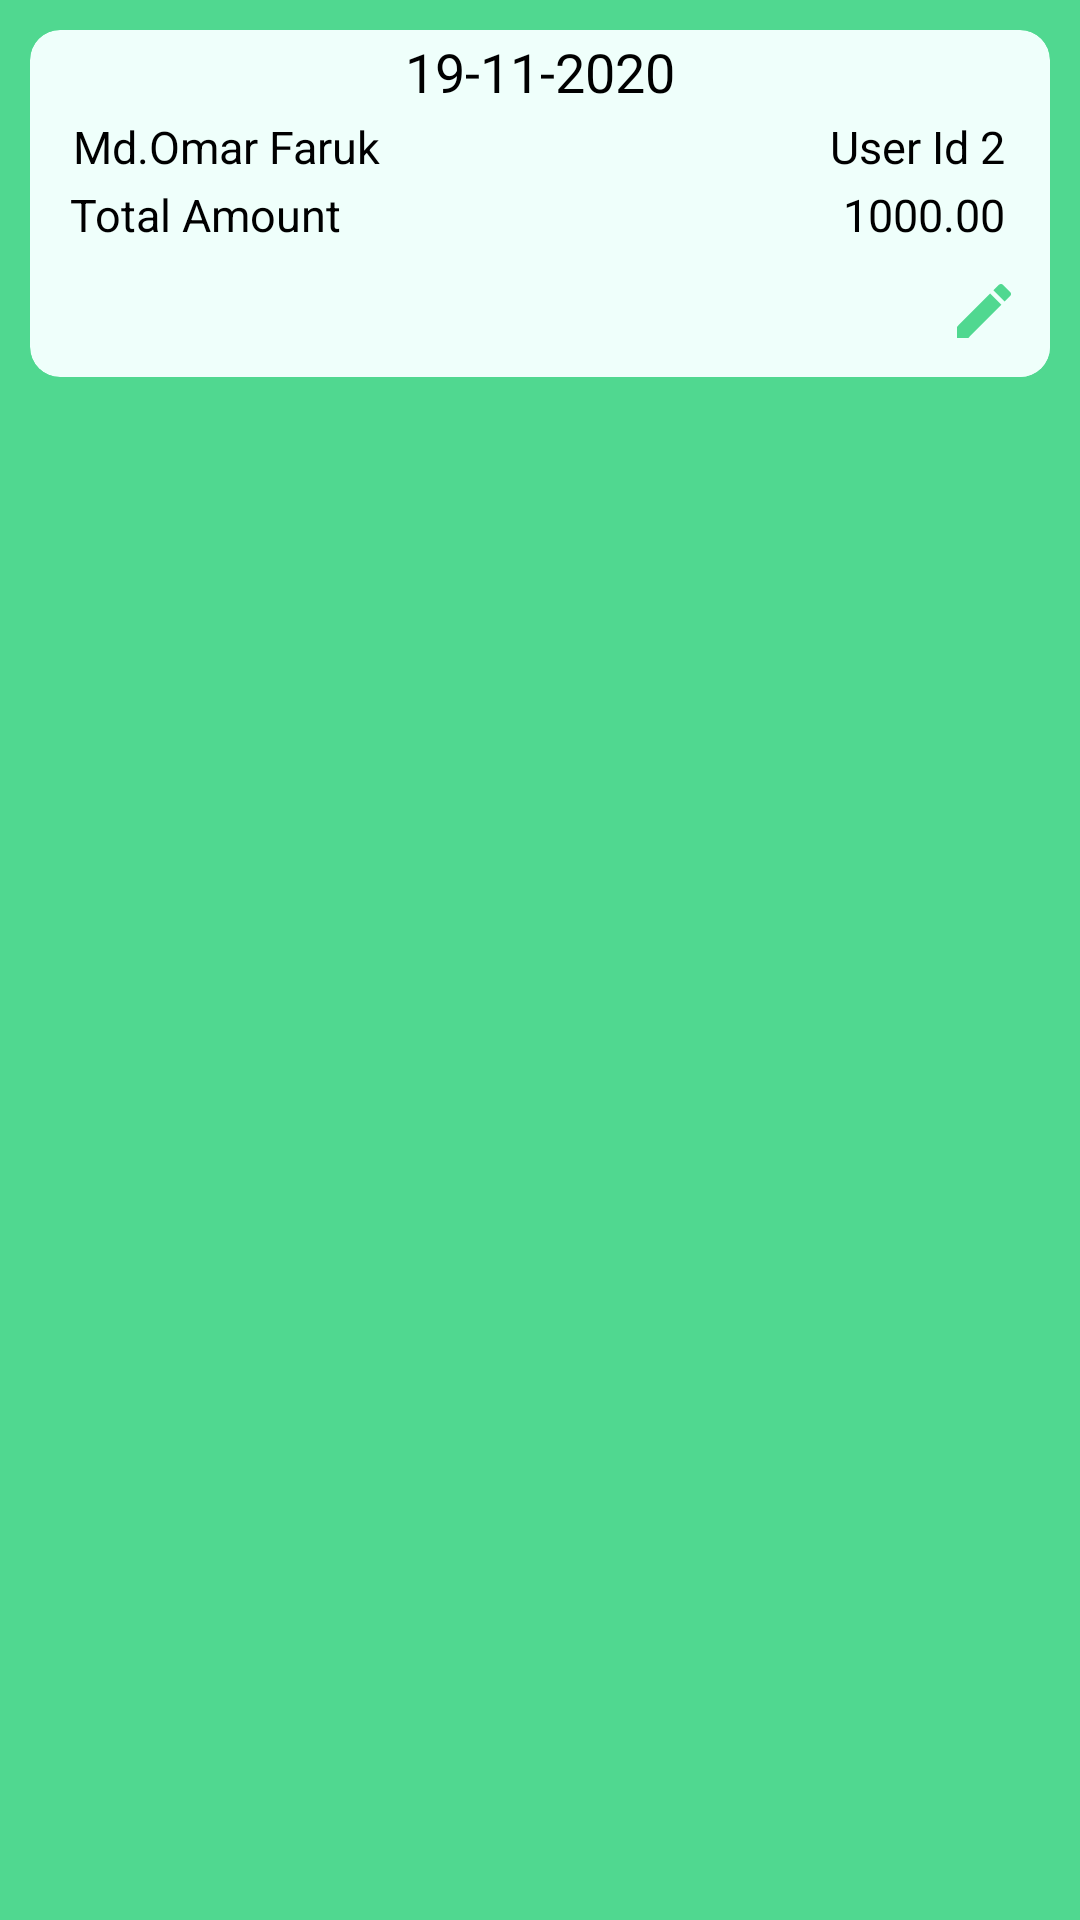

Layout XML and referenced resources for this Android screen:
<!-- AndroidManifest.xml: application theme Theme.AppCompat.NoActionBar -->
<!-- res/layout/shape_bazar_list_recyclerview.xml -->
<?xml version="1.0" encoding="utf-8"?>
<androidx.constraintlayout.widget.ConstraintLayout
    xmlns:android="http://schemas.android.com/apk/res/android"
    xmlns:app="http://schemas.android.com/apk/res-auto"
    xmlns:tools="http://schemas.android.com/tools"
    android:layout_width="match_parent"
    android:layout_height="wrap_content"
    android:background="@color/appcolor">

    <androidx.cardview.widget.CardView
        android:layout_width="match_parent"
        android:layout_height="wrap_content"
        android:layout_margin="10dp"
        app:cardBackgroundColor="#EFFFFB"
        app:cardCornerRadius="10dp"
        app:cardElevation="0dp"
        app:layout_constraintBottom_toBottomOf="parent"
        app:layout_constraintTop_toTopOf="parent"
        app:layout_constraintVertical_bias="0.0"
        tools:layout_editor_absoluteX="15dp">

        <androidx.constraintlayout.widget.ConstraintLayout
            android:layout_width="match_parent"
            android:layout_height="match_parent">

            <TextView
                android:id="@+id/bazardateTv"
                android:layout_width="wrap_content"
                android:layout_height="wrap_content"
                android:text="19-11-2020"
                android:textColor="@color/black"
                android:textSize="18sp"
                app:layout_constraintBottom_toBottomOf="parent"
                app:layout_constraintEnd_toEndOf="parent"
                app:layout_constraintStart_toStartOf="parent"
                app:layout_constraintTop_toTopOf="parent"
                app:layout_constraintVertical_bias="0.02" />

            <TextView
                android:id="@+id/userNameTv"
                android:layout_width="wrap_content"
                android:layout_height="wrap_content"
                android:gravity="left"
                android:text="Md.Omar Faruk"
                android:textColor="@color/black"
                android:textSize="15sp"
                app:layout_constraintBottom_toBottomOf="parent"
                app:layout_constraintEnd_toEndOf="parent"
                app:layout_constraintHorizontal_bias="0.061"
                app:layout_constraintStart_toStartOf="parent"
                app:layout_constraintTop_toBottomOf="@+id/bazardateTv"
                app:layout_constraintVertical_bias="0.036" />

            <TextView
                android:id="@+id/userIdTv"
                android:layout_width="wrap_content"
                android:layout_height="wrap_content"
                android:gravity="right"
                android:text="User Id 2"
                android:textColor="@color/black"
                android:textSize="15sp"
                app:layout_constraintBottom_toBottomOf="parent"
                app:layout_constraintEnd_toEndOf="parent"
                app:layout_constraintHorizontal_bias="0.908"
                app:layout_constraintStart_toEndOf="@+id/userNameTv"
                app:layout_constraintTop_toBottomOf="@+id/bazardateTv"
                app:layout_constraintVertical_bias="0.036" />

            <TextView
                android:id="@+id/textView2"
                android:layout_width="wrap_content"
                android:layout_height="wrap_content"
                android:text="Total Amount"
                android:textColor="@color/black"
                android:textSize="15sp"
                app:layout_constraintBottom_toBottomOf="parent"
                app:layout_constraintEnd_toEndOf="parent"
                app:layout_constraintHorizontal_bias="0.054"
                app:layout_constraintStart_toStartOf="parent"
                app:layout_constraintTop_toBottomOf="@+id/userNameTv"
                app:layout_constraintVertical_bias="0.050000012" />

            <TextView
                android:id="@+id/totalBazarTv"
                android:layout_width="wrap_content"
                android:layout_height="wrap_content"
                android:gravity="right"
                android:text="1000.00"
                android:textColor="@color/black"
                android:textSize="15sp"
                app:layout_constraintBottom_toBottomOf="parent"
                app:layout_constraintEnd_toEndOf="parent"
                app:layout_constraintHorizontal_bias="0.917"
                app:layout_constraintStart_toEndOf="@+id/textView2"
                app:layout_constraintTop_toBottomOf="@+id/userIdTv"
                app:layout_constraintVertical_bias="0.050000012" />

            <ImageButton
                android:id="@+id/editBazar"
                android:layout_width="wrap_content"
                android:layout_height="wrap_content"
                android:background="#EFFFFB"
                android:padding="10dp"
                app:layout_constraintBottom_toBottomOf="parent"
                app:layout_constraintEnd_toEndOf="parent"
                app:layout_constraintHorizontal_bias="1.0"
                app:layout_constraintStart_toStartOf="parent"
                app:layout_constraintTop_toBottomOf="@+id/totalBazarTv"
                app:layout_constraintVertical_bias="0.07999998"
                app:srcCompat="@drawable/ic_mode_edit_black_24dp" />


        </androidx.constraintlayout.widget.ConstraintLayout>

    </androidx.cardview.widget.CardView>


</androidx.constraintlayout.widget.ConstraintLayout>
<!-- resources referenced by this layout -->
<resources>
  <color name="appcolor">#50D890</color>
  <color name="black">#000000</color>
  <!-- drawable ic_mode_edit_black_24dp (drawable) -->
  <vector xmlns:android="http://schemas.android.com/apk/res/android"
          android:width="24dp"
          android:height="24dp"
          android:viewportWidth="24.0"
          android:viewportHeight="24.0">
      <path
          android:fillColor="#FF50D890"
          android:pathData="M3,17.25V21h3.75L17.81,9.94l-3.75,-3.75L3,17.25zM20.71,7.04c0.39,-0.39 0.39,-1.02 0,-1.41l-2.34,-2.34c-0.39,-0.39 -1.02,-0.39 -1.41,0l-1.83,1.83 3.75,3.75 1.83,-1.83z"/>
  </vector>
</resources>
